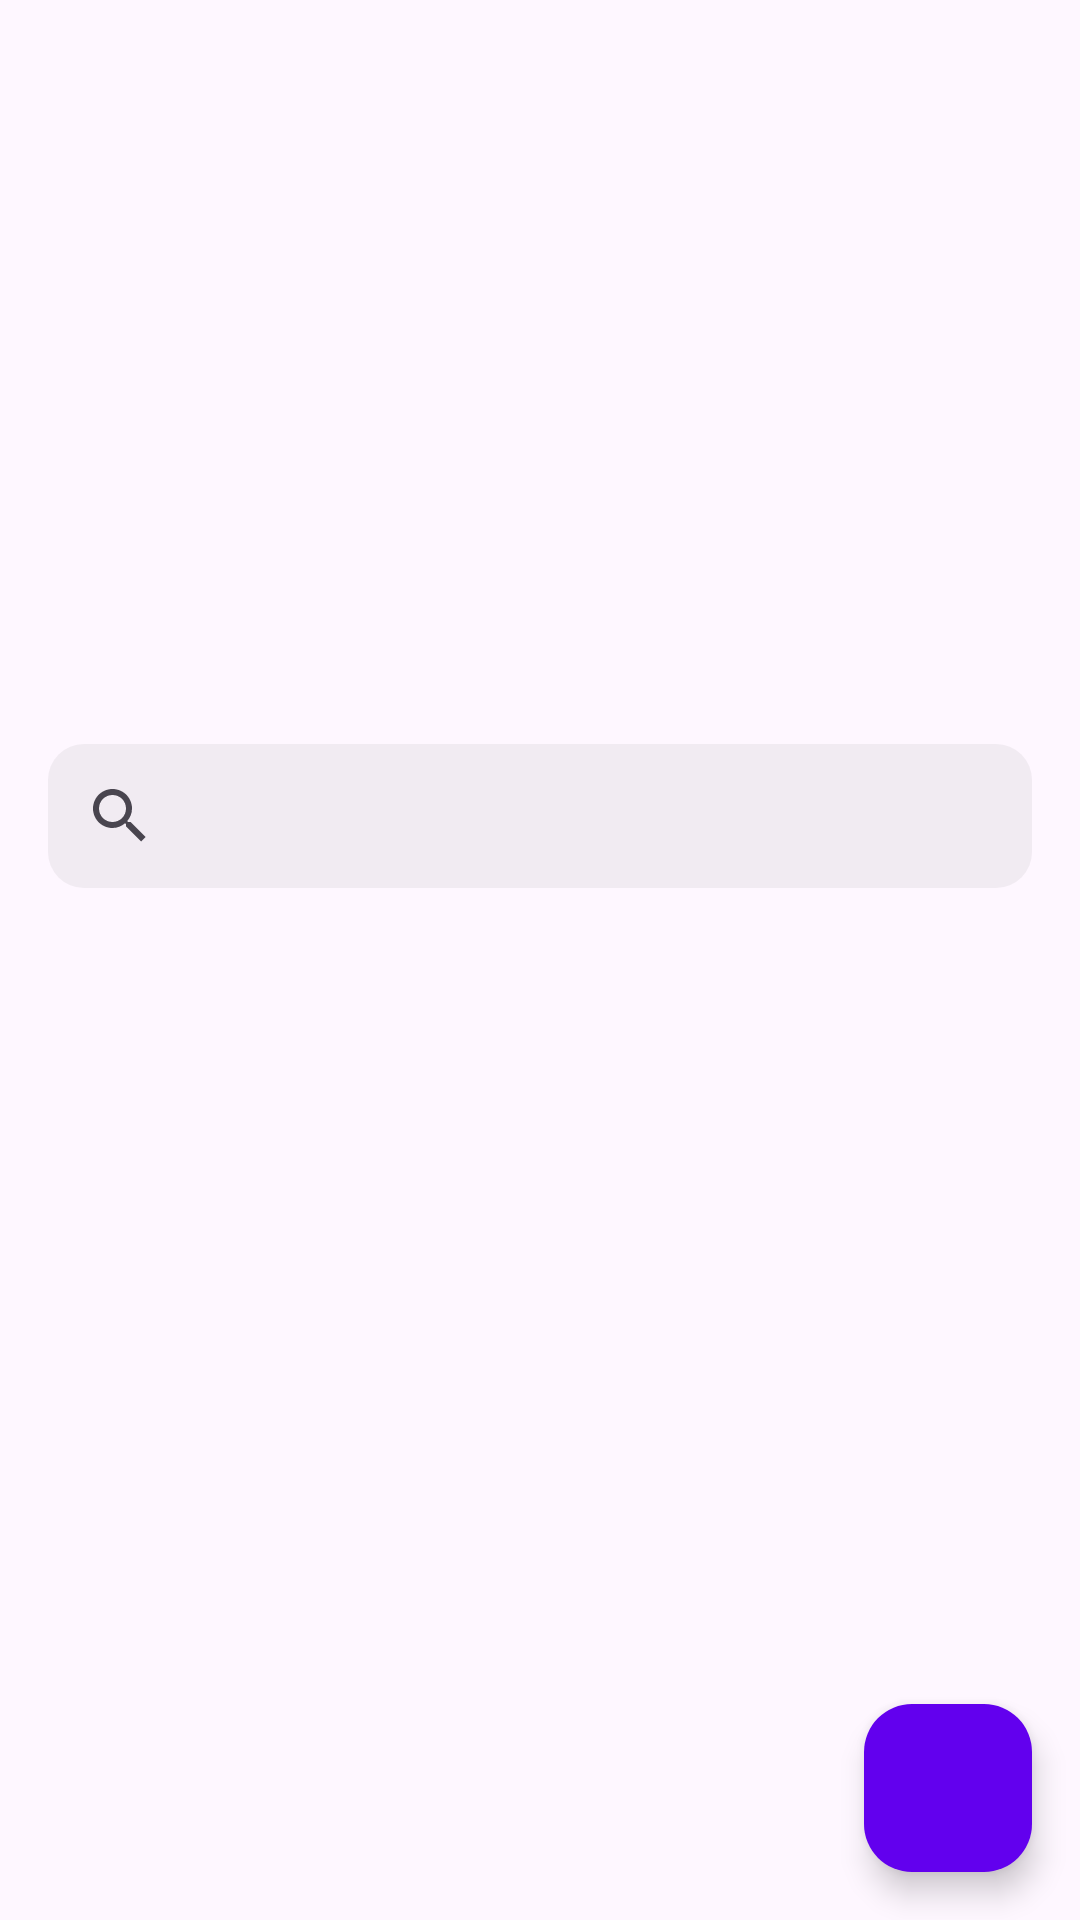

This screen was rendered from an Android layout file. Write that file and the resources it references.
<!-- AndroidManifest.xml: application theme Theme.MindTeckApp -->
<!-- res/layout/activity_main.xml -->
<?xml version="1.0" encoding="utf-8"?>
<androidx.coordinatorlayout.widget.CoordinatorLayout xmlns:android="http://schemas.android.com/apk/res/android"
    xmlns:app="http://schemas.android.com/apk/res-auto"
    xmlns:tools="http://schemas.android.com/tools"
    android:id="@+id/main"
    android:layout_width="match_parent"
    android:layout_height="match_parent"
    tools:context=".MainActivity">

    
    <com.google.android.material.appbar.AppBarLayout
        android:layout_width="match_parent"
        android:layout_height="wrap_content">

        <com.google.android.material.appbar.CollapsingToolbarLayout
            android:id="@+id/collapsingToolbarLayout"
            android:layout_width="match_parent"
            android:layout_height="match_parent"
            app:layout_scrollFlags="scroll|exitUntilCollapsed">
            
            <androidx.constraintlayout.widget.ConstraintLayout
                android:layout_width="match_parent"
                android:layout_height="wrap_content"
                app:layout_collapseMode="parallax"
                app:layout_scrollFlags="scroll|exitUntilCollapsed">

                <androidx.viewpager2.widget.ViewPager2
                    android:id="@+id/viewPager"
                    android:layout_width="match_parent"
                    android:layout_height="200dp"
                    app:layout_constraintTop_toTopOf="parent"/>
                <com.google.android.material.tabs.TabLayout
                    android:id="@+id/tabLayout"
                    android:layout_width="wrap_content"
                    android:layout_height="wrap_content"
                    app:tabIndicatorHeight="0dp"
                    app:layout_constraintTop_toBottomOf="@id/viewPager"
                    app:tabBackground="@drawable/dot_selector"
                    app:layout_constraintStart_toStartOf="parent"
                    app:layout_constraintEnd_toEndOf="parent"/>

            </androidx.constraintlayout.widget.ConstraintLayout>

        </com.google.android.material.appbar.CollapsingToolbarLayout>
        <android.widget.SearchView
            android:id="@+id/searchView"
            android:layout_width="match_parent"
            android:layout_height="wrap_content"
            android:queryHint="Search items"
            android:layout_marginHorizontal="16dp"
            android:background="@drawable/list_itembg"
            app:layout_collapseMode="pin"
            android:backgroundTint="#808080"
            app:layout_constraintTop_toTopOf="parent"/>

    </com.google.android.material.appbar.AppBarLayout>

    
    <ScrollView
        android:layout_width="match_parent"
        android:layout_height="match_parent"
        app:layout_behavior="@string/appbar_scrolling_view_behavior">

        <androidx.constraintlayout.widget.ConstraintLayout
            android:layout_width="match_parent"
            android:layout_height="wrap_content"
           >

            
                
               
            <androidx.recyclerview.widget.RecyclerView
                android:id="@+id/recyclerView"
                android:layout_width="match_parent"
                android:layout_height="0dp"
                android:layout_marginTop="10dp"
                app:layout_constraintTop_toTopOf="parent"/>

        </androidx.constraintlayout.widget.ConstraintLayout>
    </ScrollView>

    
    <com.google.android.material.floatingactionbutton.FloatingActionButton
        android:id="@+id/floatingActionButton"
        android:layout_width="wrap_content"
        android:layout_height="wrap_content"
        android:layout_margin="16dp"
        android:layout_gravity="bottom|end"
        android:src="@drawable/round_more_vert_24"
        android:contentDescription="content"
        android:backgroundTint="@color/design_default_color_primary"
        app:layout_constraintEnd_toEndOf="parent"
        app:layout_constraintBottom_toBottomOf="parent" />

</androidx.coordinatorlayout.widget.CoordinatorLayout>
<!-- resources referenced by this layout -->
<resources>
  <!-- drawable list_itembg (drawable) -->
  <?xml version="1.0" encoding="utf-8"?>
  <shape xmlns:android="http://schemas.android.com/apk/res/android"
      android:shape="rectangle"
      >
    <corners
        android:radius="12dp"/>
      <solid
          android:color="#1a008080"/>
  </shape>
  <style name="Theme.MindTeckApp" parent="Base.Theme.MindTeckApp" />
  <style name="Base.Theme.MindTeckApp" parent="Theme.Material3.DayNight.NoActionBar">
          
          
      </style>
</resources>
